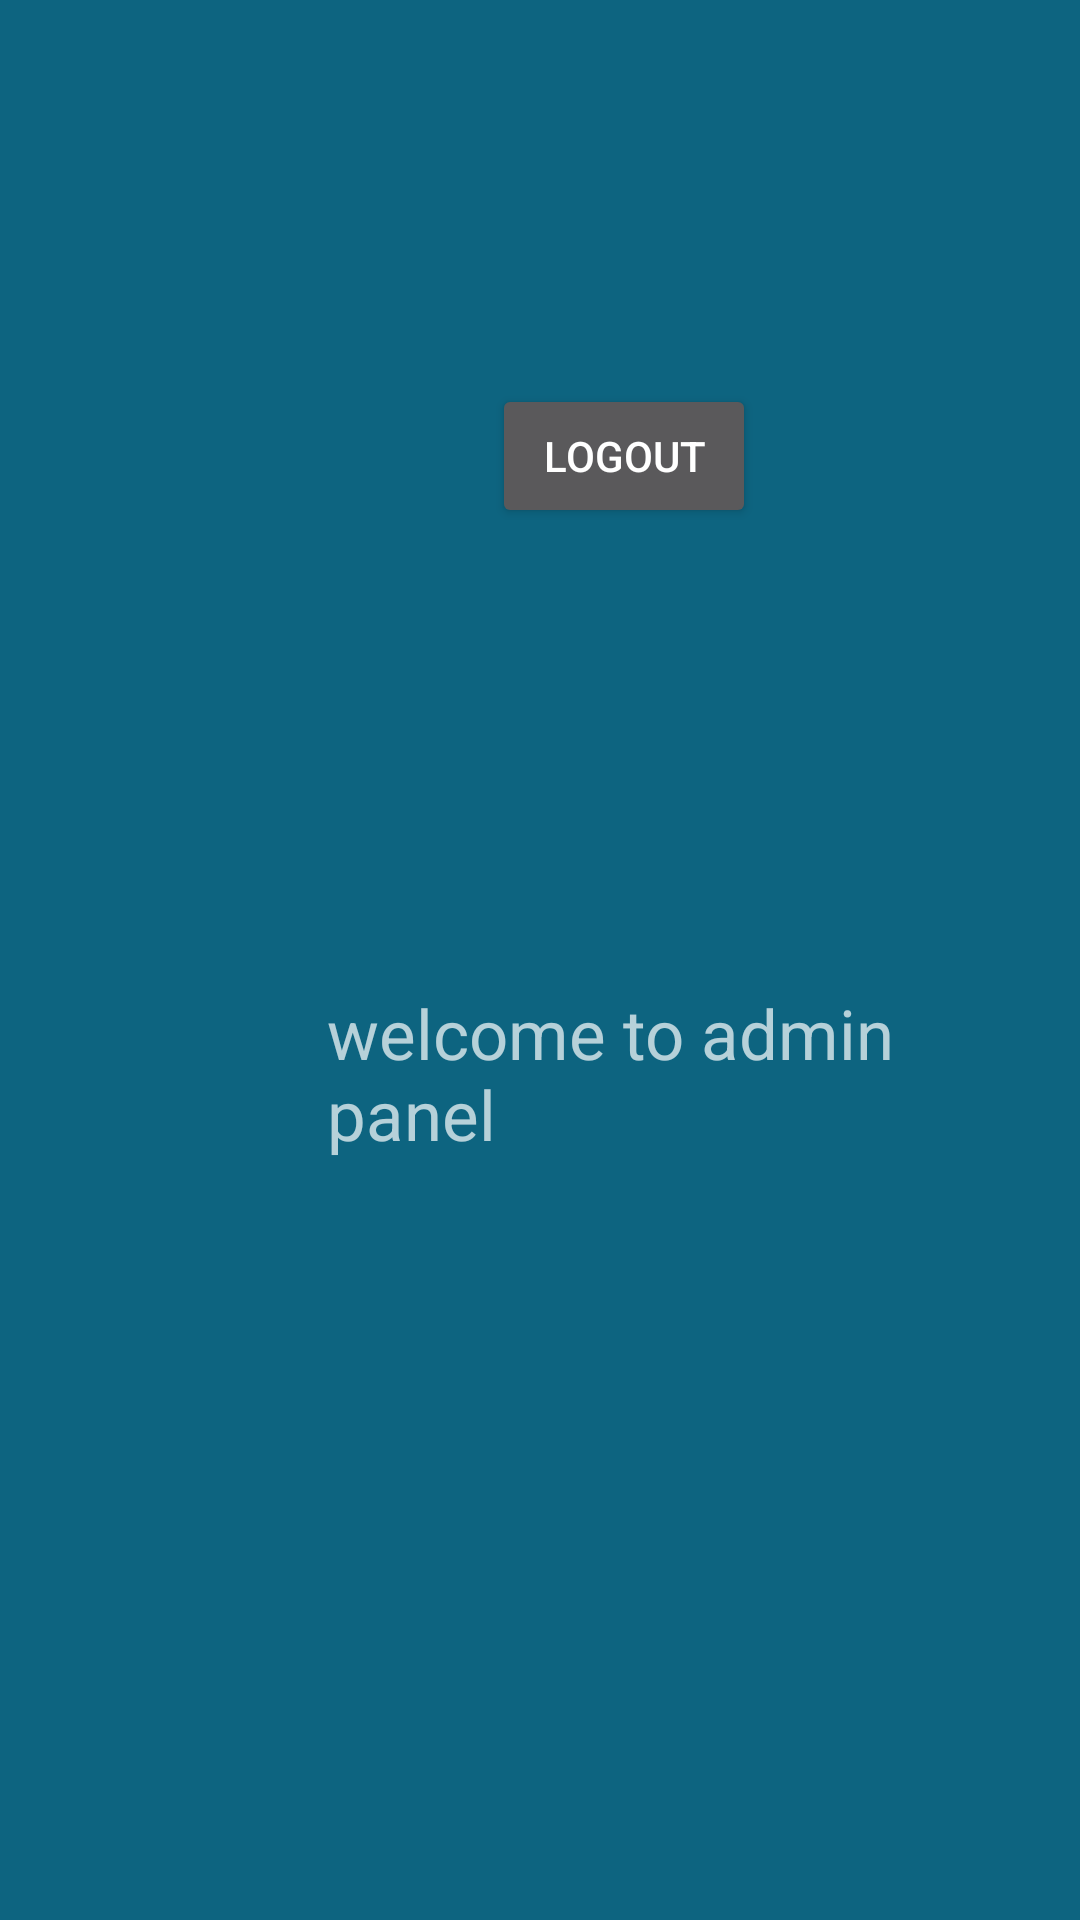

Produce the Android XML layout that renders to this screen, including the resource entries it uses.
<!-- AndroidManifest.xml: application theme Theme.MedicalApp -->
<!-- res/layout/activity_admin_dashboard.xml -->
<?xml version="1.0" encoding="utf-8"?>
<RelativeLayout xmlns:android="http://schemas.android.com/apk/res/android"
    xmlns:app="http://schemas.android.com/apk/res-auto"
    xmlns:tools="http://schemas.android.com/tools"
    android:layout_width="match_parent"
    android:layout_height="match_parent"
    android:background="@color/gray_0"
    tools:context=".Admin_dashboard">

    <TextView
        android:layout_width="wrap_content"
        android:layout_height="wrap_content"
        android:layout_alignParentStart="true"
        android:layout_alignParentTop="true"
        android:layout_marginStart="109dp"
        android:textSize="23sp"
        android:layout_marginTop="329dp"
        android:text="welcome to admin panel" />

    <Button
        android:id="@+id/sign_out"
        android:layout_width="wrap_content"
        android:layout_height="wrap_content"
        android:layout_alignParentStart="true"
        android:layout_alignParentTop="true"
        android:layout_marginStart="164dp"
        android:layout_marginTop="128dp"
        android:text="logout" />
</RelativeLayout>
<!-- resources referenced by this layout -->
<resources>
  <color name="gray_0">#0D6480</color>
  <style name="Theme.MedicalApp" parent="Theme.MaterialComponents.NoActionBar">
          
          <item name="colorPrimary">@color/purple_500</item>
          <item name="colorPrimaryVariant">@color/purple_700</item>
          <item name="colorOnPrimary">@color/white</item>
          
          <item name="colorSecondary">@color/teal_200</item>
          <item name="colorSecondaryVariant">@color/teal_700</item>
          <item name="colorOnSecondary">@color/black</item>
  
          
          <item name="android:statusBarColor" tools:targetApi="l">?attr/colorPrimaryVariant</item>
          
      </style>
  <color name="purple_500">#FF6200EE</color>
  <color name="purple_700">#FF3700B3</color>
  <color name="white">#FFFFFFFF</color>
  <color name="teal_200">#FF03DAC5</color>
  <color name="teal_700">#FF018786</color>
  <color name="black">#FF000000</color>
</resources>
